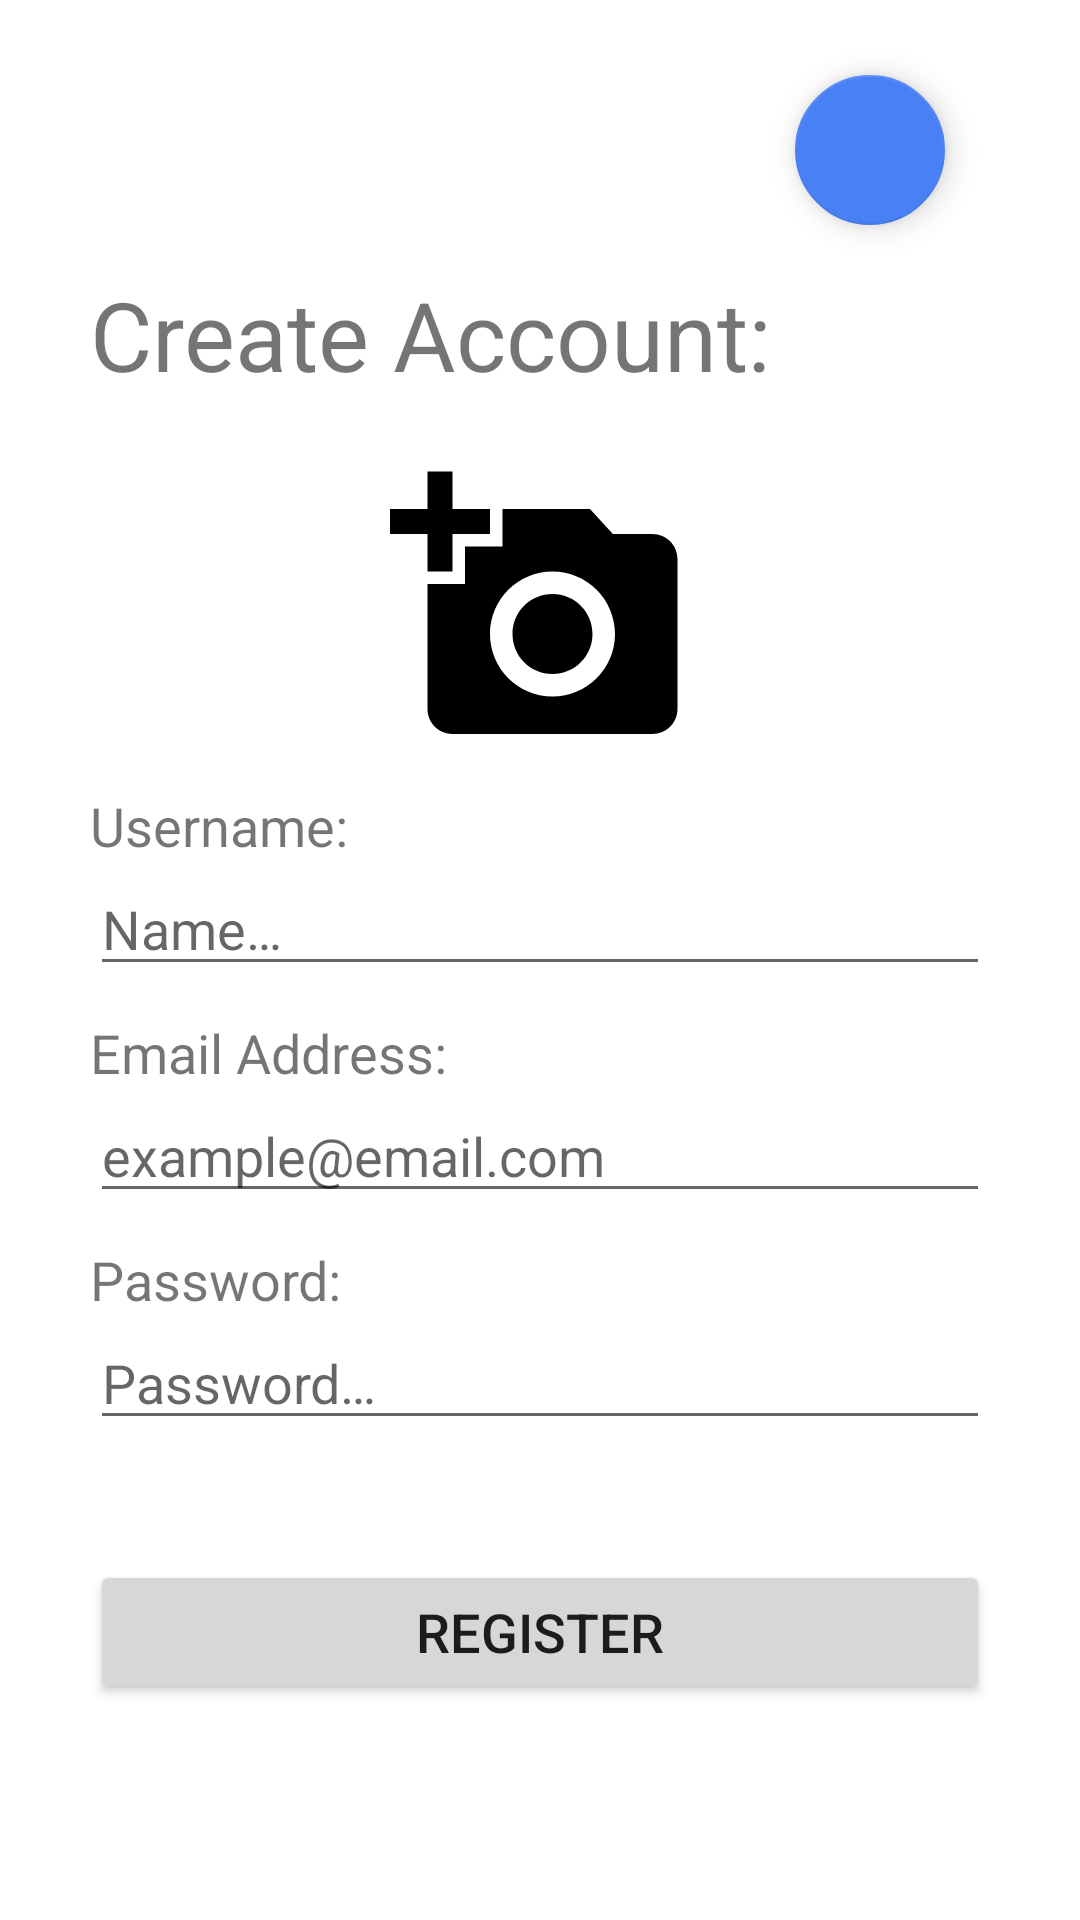

Write the Android layout XML for this screen, with the resource values it uses.
<!-- AndroidManifest.xml: application theme Theme.WheresMyTruck -->
<!-- res/layout/activity_register.xml -->
<?xml version="1.0" encoding="utf-8"?>
<androidx.constraintlayout.widget.ConstraintLayout xmlns:android="http://schemas.android.com/apk/res/android"
    xmlns:app="http://schemas.android.com/apk/res-auto"
    xmlns:tools="http://schemas.android.com/tools"
    android:layout_width="match_parent"
    android:layout_height="match_parent"
    tools:context=".RegisterActivity">

    <ScrollView
        android:layout_width="match_parent"
        android:layout_height="match_parent">
    <LinearLayout
        android:layout_width="match_parent"
        android:layout_height="match_parent"
        style="@style/LayoutStandardSlideUp">

        <com.google.android.material.floatingactionbutton.FloatingActionButton
            android:id="@+id/close_register"
            style="@style/FABMain"
            android:src="@drawable/ic_baseline_close_24"
            android:layout_gravity="right"
            android:contentDescription="Close" />

        <TextView
            android:layout_width="wrap_content"
            android:layout_height="wrap_content"
            android:textSize="32sp"
            android:text="@string/create_account"
            android:layout_marginBottom="20dp"/>

        <Button
            android:id="@+id/camera_button"
            android:layout_width="wrap_content"
            android:layout_height="wrap_content"
            android:background="@drawable/ic_baseline_add_a_photo_24"
            android:layout_gravity="center"/>

        <TextView
            android:layout_width="wrap_content"
            android:layout_height="wrap_content"
            android:textSize="18sp"
            android:text="@string/username"
            android:layout_marginTop="10dp"/>

        <EditText
            android:id="@+id/register_username_input"
            android:layout_width="match_parent"
            android:layout_height="wrap_content"
            android:hint="@string/username_hint"
            android:inputType="text"
            tools:ignore="TouchTargetSizeCheck" />

        <TextView
            android:layout_width="wrap_content"
            android:layout_height="wrap_content"
            android:textSize="18sp"
            android:text="@string/email_address"
            android:layout_marginTop="10dp"/>

        <EditText
            android:id="@+id/register_email_input"
            android:layout_width="match_parent"
            android:layout_height="wrap_content"
            android:hint="@string/example_email"
            android:inputType="textEmailAddress"
            tools:ignore="TouchTargetSizeCheck" />

        <TextView
            android:layout_width="wrap_content"
            android:layout_height="wrap_content"
            android:textSize="18sp"
            android:text="@string/password_label"
            android:layout_marginTop="10dp"/>

        <EditText
            android:id="@+id/register_password_input"
            android:layout_width="match_parent"
            android:layout_height="wrap_content"
            android:hint="@string/password_hint"
            android:inputType="textPassword"
            tools:ignore="TouchTargetSizeCheck" />

        <Button
            android:layout_marginTop="40dp"
            android:id="@+id/register_account"
            android:layout_width="match_parent"
            android:layout_height="wrap_content"
            android:text="@string/register_account"
            android:textSize="18sp"/>
    </LinearLayout>
    </ScrollView>

</androidx.constraintlayout.widget.ConstraintLayout>
<!-- resources referenced by this layout -->
<resources>
  <!-- drawable ic_baseline_add_a_photo_24 (drawable) -->
  <vector android:height="100dp" android:tint="#000000"
      android:viewportHeight="24" android:viewportWidth="24"
      android:width="100dp" xmlns:android="http://schemas.android.com/apk/res/android">
      <path android:fillColor="@android:color/white" android:pathData="M3,4V1h2v3h3v2H5v3H3V6H0V4H3zM6,10V7h3V4h7l1.83,2H21c1.1,0 2,0.9 2,2v12c0,1.1 -0.9,2 -2,2H5c-1.1,0 -2,-0.9 -2,-2V10H6zM13,19c2.76,0 5,-2.24 5,-5s-2.24,-5 -5,-5s-5,2.24 -5,5S10.24,19 13,19zM9.8,14c0,1.77 1.43,3.2 3.2,3.2s3.2,-1.43 3.2,-3.2s-1.43,-3.2 -3.2,-3.2S9.8,12.23 9.8,14z"/>
  </vector>
  <string name="create_account">Create Account:</string>
  <string name="email_address">Email Address:</string>
  <string name="example_email">example@email.com</string>
  <string name="password_hint">Password…</string>
  <string name="password_label">Password:</string>
  <string name="register_account">Register</string>
  <string name="username">Username:</string>
  <string name="username_hint">Name…</string>
  <style name="FABMain">
          <item name="android:layout_height">50dp</item>
          <item name="android:layout_width">50dp</item>
          <item name="fabCustomSize">50dp</item>
          <item name="android:scaleType">fitXY</item>
          <item name="android:layout_margin">15dp</item>
  
      </style>
  <style name="LayoutStandardSlideUp">
          <item name="android:layout_height">match_parent</item>
          <item name="android:layout_width">match_parent</item>
          <item name="android:orientation">vertical</item>
          <item name="android:paddingLeft">30dp</item>
          <item name="android:paddingRight">30dp</item>
          <item name="android:paddingBottom">30dp</item>
          <item name="android:paddingTop">10dp</item>
      </style>
  <style name="Theme.WheresMyTruck" parent="Theme.MaterialComponents.DayNight.DarkActionBar">
          
          <item name="colorPrimary">@color/teal_200</item>
          <item name="colorPrimaryVariant">@color/purple_700</item>
          <item name="colorOnPrimary">@color/white</item>
          
          <item name="colorSecondary">@color/maps_blue</item>
          <item name="colorSecondaryVariant">@color/teal_700</item>
          <item name="colorOnSecondary">@color/black</item>
          
          <item name="android:statusBarColor">@color/teal_200</item>
          
      </style>
  <color name="teal_200">#FF03DAC5</color>
  <color name="purple_700">#FF3700B3</color>
  <color name="white">#FFFFFFFF</color>
  <color name="maps_blue">#FF4A80f5</color>
  <color name="teal_700">#FF018786</color>
  <color name="black">#FF000000</color>
</resources>
